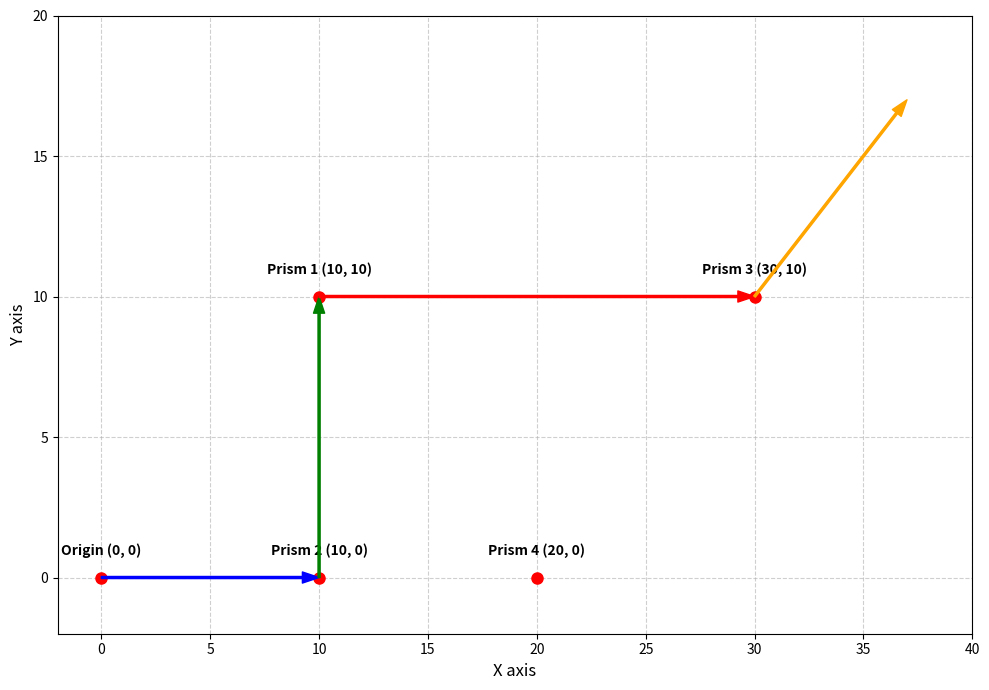

This figure's Python source:
import matplotlib.pyplot as plt
import numpy as np

style = {'dark': 'dark_background', 'light': 'seaborn-v0_8-muted'}
theme = 'light'

# color styles
#plt.style.use('dark_background')
#plt.style.use('ggplot') # or 'seaborn-v0_8-muted'
plt.style.use(style[theme])

# Set up the figure and axis
fig, ax = plt.subplots(figsize=(10, 7))

# Define the coordinates
p0 = (0, 0)
p1 = (10, 10)
p2 = (10, 0)
p3 = (30, 10)
p4 = (20, 0)

# 1. Plot the points (Red dots)
points = [p0, p1, p2, p3, p4]
labels = ['Origin', 'Prism 1', 'Prism 2', 'Prism 3', 'Prism 4']

for p, label in zip(points, labels):
    ax.plot(p[0], p[1], 'ro', markersize=8)
    ax.text(p[0], p[1] + 0.8, f'{label} {p}', ha='center', fontsize=10, fontweight='bold')

# 2. Draw the arrows with specific colors
# Arrow: (0, 0) to Point 2 (Blue)
ax.annotate('', xy=p2, xytext=(0, 0),
            arrowprops=dict(facecolor='blue', edgecolor='blue', shrink=0, width=1.5, headwidth=8))

# Arrow: Point 2 to Point 1 (Green)
ax.annotate('', xy=p1, xytext=p2,
            arrowprops=dict(facecolor='green', edgecolor='green', shrink=0, width=1.5, headwidth=8))

# Arrow: Point 1 to Point 3 (Red)
ax.annotate('', xy=p3, xytext=p1,
            arrowprops=dict(facecolor='red', edgecolor='red', shrink=0, width=1.5, headwidth=8))

# Arrow: Point 3 at 45 degrees (Orange)
# We calculate a point at (30+7, 10+7) to ensure a perfect 45-degree slope
end_p3_arrow = (p3[0] + 7, p3[1] + 7)
ax.annotate('', xy=end_p3_arrow, xytext=p3,
            arrowprops=dict(facecolor='orange', edgecolor='orange', shrink=0, width=1.5, headwidth=8))

# 3. Configure the Grid and Axes
ax.set_xlim(-2, 40)
ax.set_ylim(-2, 20)

# Ensure the x-axis counts up without repetition (increments of 5)
ax.set_xticks(np.arange(0, 41, 5))
ax.set_yticks(np.arange(0, 21, 5))

ax.grid(True, linestyle='--', alpha=0.6)
ax.set_xlabel('X axis', fontsize=12)
ax.set_ylabel('Y axis', fontsize=12)

# Show the plot
plt.tight_layout()
#plt.show()
plt.savefig(f'laser_path-{theme}.svg', transparent=True)
